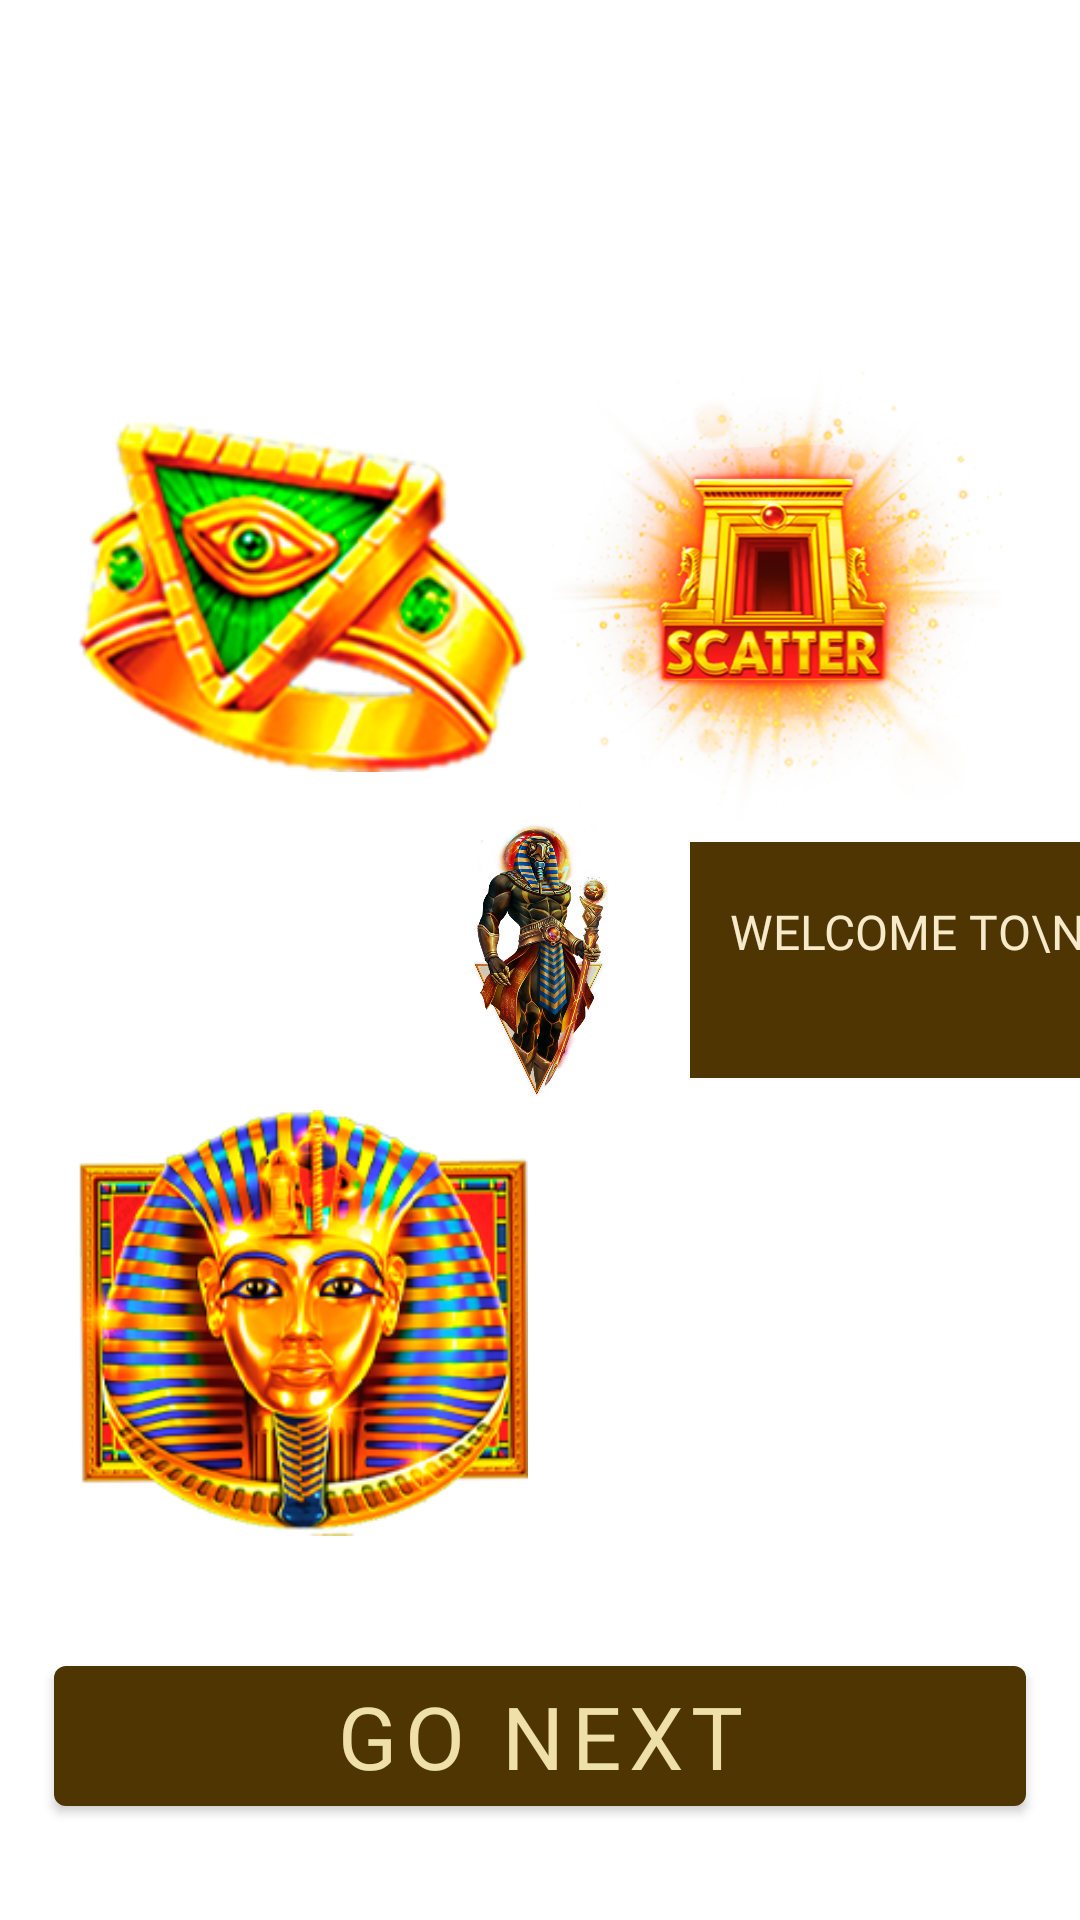

Reconstruct the res/layout file that produces this screen, plus the resources it refers to.
<!-- AndroidManifest.xml: application theme Theme.SilkTwilight -->
<!-- res/layout/activity_gaamemememem2.xml -->
<?xml version="1.0" encoding="utf-8"?>
<androidx.constraintlayout.widget.ConstraintLayout xmlns:android="http://schemas.android.com/apk/res/android"
    xmlns:app="http://schemas.android.com/apk/res-auto"
    xmlns:tools="http://schemas.android.com/tools"
    android:layout_width="match_parent"
    android:layout_height="match_parent"
    android:background="@drawable/gaam"
    tools:context=".vbgbbhy.GaamememememActivity2">



    <ImageView
        android:id="@+id/hyjuujuj9"
        android:layout_width="150dp"
        android:layout_height="150dp"
        android:src="@drawable/el3"
        app:layout_constraintBottom_toBottomOf="@id/gthgtiuhtggtgtuhgt"
        app:layout_constraintEnd_toStartOf="@id/gtg5t595"
        app:layout_constraintStart_toStartOf="@id/gtijtogtihgtutg"
        app:layout_constraintTop_toBottomOf="@id/hyhyjuujujjujuuj" />

    <ImageView
        android:id="@+id/hyhyju5uju"
        android:layout_width="150dp"
        android:layout_height="150dp"
        android:src="@drawable/tt"
        app:layout_constraintBottom_toTopOf="@id/gtg5t595"
        app:layout_constraintEnd_toEndOf="@id/gtlkngtgtgthgtutg"
        app:layout_constraintStart_toEndOf="@id/hyhyjuujujjujuuj"
        app:layout_constraintTop_toTopOf="@id/gtnkgtntghuhgt" />

    <ImageView
        android:id="@+id/gtg5t595"
        android:layout_width="150dp"
        android:layout_height="150dp"
        android:src="@drawable/rr"
        app:layout_constraintBottom_toBottomOf="@id/gthgtiuhtggtgtuhgt"
        app:layout_constraintEnd_toEndOf="@id/gtlkngtgtgthgtutg"
        app:layout_constraintStart_toEndOf="@id/hyjuujuj9"
        app:layout_constraintTop_toBottomOf="@id/hyhyju5uju" />


    <com.google.android.material.button.MaterialButton
        android:id="@+id/bbbbbbttt"
        android:layout_width="0dp"
        android:layout_height="wrap_content"
        android:fontFamily="@font/open_sans_bold"
        android:gravity="center"
        android:padding="4dp"
        android:text="go next"
        android:textAllCaps="true"
        android:textColor="#EFE0AA"
        android:textSize="29sp"
        app:layout_constraintBottom_toBottomOf="@id/gthgtiuhtggtgtuhgt"
        app:layout_constraintEnd_toEndOf="@id/gtlkngtgtgthgtutg"
        app:layout_constraintStart_toStartOf="@id/gtijtogtihgtutg"
        app:layout_constraintVertical_bias="0.499" />

    <androidx.constraintlayout.widget.Guideline
        android:id="@+id/hyhyyhhyhyhyhy"
        android:layout_width="wrap_content"
        android:layout_height="wrap_content"
        android:orientation="horizontal"
        app:layout_constraintGuide_percent="0.30" />

    <ImageView
        android:id="@+id/hyhyjuujujjujuuj"
        android:layout_width="150dp"
        android:layout_height="150dp"
        android:src="@drawable/ring"
        app:layout_constraintBottom_toTopOf="@id/hyjuujuj9"
        app:layout_constraintEnd_toStartOf="@id/hyhyju5uju"
        app:layout_constraintStart_toStartOf="@id/gtijtogtihgtutg"
        app:layout_constraintTop_toTopOf="@id/gtnkgtntghuhgt" />

    <ImageView
        android:id="@+id/gthyhyhyhy"
        android:layout_width="100dp"
        android:layout_height="0dp"
        android:src="@drawable/goo"
        app:layout_constraintBottom_toTopOf="@+id/hyjuujuj9"
        app:layout_constraintEnd_toEndOf="parent"
        app:layout_constraintStart_toStartOf="parent"
        app:layout_constraintTop_toBottomOf="@id/hyhyjuujujjujuuj" />

    <androidx.appcompat.widget.AppCompatTextView
        android:id="@+id/bnhnnhh"
        android:layout_width="wrap_content"
        android:layout_height="wrap_content"
        android:background="@color/purple_500"
        android:fontFamily="@font/kaushan_script_regular"
        android:gravity="center"
        android:lines="4"
        android:text="welcome to\nmy game\ntake one!\nget points"
        android:textAllCaps="true"
        android:textColor="#F6EACA"
        android:textSize="16sp"
        app:layout_constraintStart_toEndOf="@+id/gthyhyhyhy"
        app:layout_constraintBottom_toBottomOf="@+id/gthyhyhyhy"
        app:layout_constraintTop_toTopOf="@+id/gthyhyhyhy" />



    <androidx.constraintlayout.widget.Guideline
        android:id="@+id/gtnkgtntghuhgt"
        android:layout_width="wrap_content"
        android:layout_height="wrap_content"
        android:orientation="horizontal"
        app:layout_constraintGuide_percent="0.05" />

    <androidx.constraintlayout.widget.Guideline
        android:id="@+id/guideline_hor_20"
        android:layout_width="wrap_content"
        android:layout_height="wrap_content"
        android:orientation="horizontal"
        app:layout_constraintGuide_percent="0.20" />


    <androidx.constraintlayout.widget.Guideline
        android:id="@+id/gtngtngtngtgt"
        android:layout_width="wrap_content"
        android:layout_height="wrap_content"
        android:orientation="horizontal"
        app:layout_constraintGuide_percent="0.13" />

    <androidx.constraintlayout.widget.Guideline
        android:id="@+id/gthgtiuhtggtgtuhgt"
        android:layout_width="wrap_content"
        android:layout_height="wrap_content"
        android:orientation="horizontal"
        app:layout_constraintGuide_percent="0.95" />

    <androidx.constraintlayout.widget.Guideline
        android:id="@+id/guideline_hor_85ddd"
        android:layout_width="wrap_content"
        android:layout_height="wrap_content"
        android:orientation="horizontal"
        app:layout_constraintGuide_percent="0.85" />

    <androidx.constraintlayout.widget.Guideline
        android:id="@+id/frhuihhhrf"
        android:layout_width="wrap_content"
        android:layout_height="wrap_content"
        android:orientation="horizontal"
        app:layout_constraintGuide_percent="0.50" />

    <androidx.constraintlayout.widget.Guideline
        android:id="@+id/gtlkngtgtgthgtutg"
        android:layout_width="wrap_content"
        android:layout_height="wrap_content"
        android:orientation="vertical"
        app:layout_constraintGuide_percent="0.95" />

    <androidx.constraintlayout.widget.Guideline
        android:id="@+id/gtijtogtihgtutg"
        android:layout_width="wrap_content"
        android:layout_height="wrap_content"
        android:orientation="vertical"
        app:layout_constraintGuide_percent="0.05" />


</androidx.constraintlayout.widget.ConstraintLayout>
<!-- resources referenced by this layout -->
<resources>
  <color name="purple_500">#4E3502</color>
  <!-- drawable el3: png bitmap (drawable, 76592 bytes) -->
  <!-- drawable goo: png bitmap (drawable, 482183 bytes) -->
  <!-- drawable ring: png bitmap (drawable, 45419 bytes) -->
  <!-- drawable tt: png bitmap (drawable, 226427 bytes) -->
  <style name="Theme.SilkTwilight" parent="Theme.MaterialComponents.DayNight.NoActionBar">
          
          <item name="colorPrimary">@color/purple_500</item>
          <item name="colorPrimaryVariant">@color/purple_700</item>
          <item name="colorOnPrimary">@color/white</item>
          
          <item name="colorSecondary">@color/teal_200</item>
          <item name="colorSecondaryVariant">@color/teal_700</item>
          <item name="colorOnSecondary">@color/black</item>
          
          <item name="android:statusBarColor">@color/black</item>
          
          <item name="android:windowAnimationStyle">@null</item>
          <item name="android:windowDisablePreview">true</item>
  
      </style>
  <color name="purple_700">#FF3700B3</color>
  <color name="white">#FFFFFFFF</color>
  <color name="teal_200">#FF03DAC5</color>
  <color name="teal_700">#FF018786</color>
  <color name="black">#FF000000</color>
</resources>
